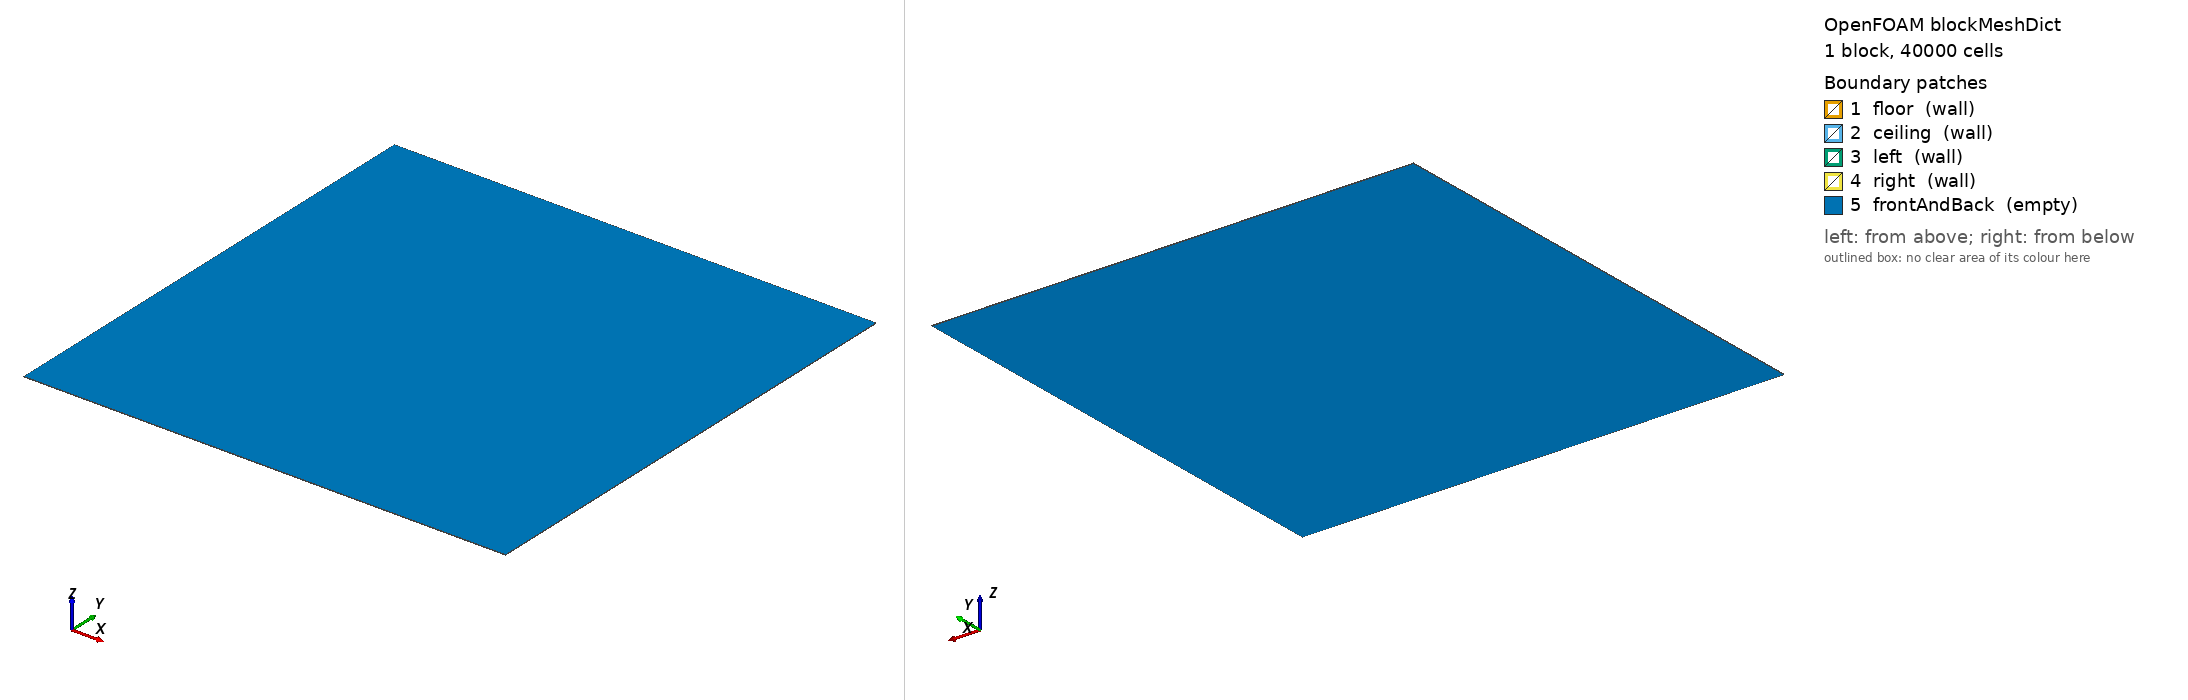

OpenFOAM case: the mesh blockMesh builds from blockMeshDict, 1 block(s), 40000 cells. Boundary patches (legend numbers): 1 floor (wall), 2 ceiling (wall), 3 left (wall), 4 right (wall), 5 frontAndBack (empty). Left view from above one corner, right view from below the opposite corner. Boundary conditions: 9 field file(s) under 0/; 4 of 5 drawn patches have an entry in a shipped field file.

=== system/blockMeshDict ===
/*--------------------------------*- C++ -*----------------------------------*\
  =========                 |
  \\      /  F ield         | OpenFOAM: The Open Source CFD Toolbox
   \\    /   O peration     | Website:  https://openfoam.org
    \\  /    A nd           | Version:  6
     \\/     M anipulation  |
\*---------------------------------------------------------------------------*/
FoamFile
{
    version     2.0;
    format      ascii;
    class       dictionary;
    object      blockMeshDict;
}
// * * * * * * * * * * * * * * * * * * * * * * * * * * * * * * * * * * * * * //

convertToMeters 1;

vertices
(
    (0 0 -1e-4)
    (.1 0 -1e-4)
    (.1 .1 -1e-4)
    (0 .1 -1e-4)
    (0 0 0)
    (.1 0 0)
    (.1 .1 0)
    (0 .1 0)
);

blocks
(
    hex (0 1 2 3 4 5 6 7) (200 200 1) simpleGrading (1 1 1)
);

edges
(
);

boundary
(
    floor
    {
        type wall;
        faces
        (
            (1 5 4 0)
        );
    }

    ceiling
    {
        type wall;
        faces
        (
            (3 7 6 2)
        );
    }

    left
    {
        type wall;
        faces
        (
            (0 4 7 3)
        );
    }

    right
    {
        type wall;
        faces
        (
             (2 6 5 1)
        );
    }

    frontAndBack
    {
        type empty;
        faces
        (
            (0 3 2 1)
            (4 5 6 7)
        );
    }
);

mergePatchPairs
(
);

// ************************************************************************* //


=== system/controlDict ===
/*--------------------------------*- C++ -*----------------------------------*\
  =========                 |
  \\      /  F ield         | OpenFOAM: The Open Source CFD Toolbox
   \\    /   O peration     | Website:  https://openfoam.org
    \\  /    A nd           | Version:  6
     \\/     M anipulation  |
\*---------------------------------------------------------------------------*/
FoamFile
{
    version     2.0;
    format      ascii;
    class       dictionary;
    location    "system";
    object      controlDict;
}
// * * * * * * * * * * * * * * * * * * * * * * * * * * * * * * * * * * * * * //

application     simplePCMFOam;

startFrom       latestTime;

startTime       0;

stopAt          endTime;

endTime         2000;

deltaT          0.01;
writeControl    runTime;

writeInterval   1;

purgeWrite      0;

writeFormat     ascii;

writePrecision  16;

writeCompression off;

timeFormat      general;

timePrecision   16;

runTimeModifiable true;

adjustTimeStep  no;

//maxCo           1;

//maxDeltaT       1;

//maxAlphaCo      1;

functions
{
    #includeFunc residuals

    fieldMinMax1
    {
        type                    fieldMinMax;
        libs                    ("libfieldFunctionObjects.so");
        writeControl            timeStep;
        writeInterval           1;
        writeToFile             yes;
        log                     yes;
        location                yes;
        mode                    magnitude;
        fields                  (U T);
    }

    globalTavg
    {
        type            volFieldValue;
        libs            (fieldFunctionObjects);
        enabled         true;
        writeControl    writeTime;
		writeFields  true;
        fields          (alpha2);
        operation       volAverage;
    }


}

// ************************************************************************* //


=== 0/T ===
/*--------------------------------*- C++ -*----------------------------------*\
  =========                 |
  \\      /  F ield         | OpenFOAM: The Open Source CFD Toolbox
   \\    /   O peration     | Website:  https://openfoam.org
    \\  /    A nd           | Version:  6
     \\/     M anipulation  |
\*---------------------------------------------------------------------------*/
FoamFile
{
    version     2.0;
    format      ascii;
    class       volScalarField;
    object      T;
}
// * * * * * * * * * * * * * * * * * * * * * * * * * * * * * * * * * * * * * //

dimensions      [0 0 0 1 0 0 0];

internalField   uniform 505.;

boundaryField
{
    floor
    {
        type            zeroGradient;
    }
    ceiling
    {
        type            zeroGradient;
    }
    left
    {
        type            fixedValue;
        value           uniform 508.;
    }

    right
    {
        type            fixedValue;
        value           uniform 505.;
    }
    #includeEtc "caseDicts/setConstraintTypes"
}

// ************************************************************************* //


=== 0/alpha1 ===
/*--------------------------------*- C++ -*----------------------------------*\
  =========                 |
  \\      /  F ield         | OpenFOAM: The Open Source CFD Toolbox
   \\    /   O peration     | Website:  https://openfoam.org
    \\  /    A nd           | Version:  6
     \\/     M anipulation  |
\*---------------------------------------------------------------------------*/
FoamFile
{
    version     2.0;
    format      ascii;
    class       volScalarField;
    object      alpha1;
}
// * * * * * * * * * * * * * * * * * * * * * * * * * * * * * * * * * * * * * //

dimensions      [0 0 0 0 0 0 0];

internalField   uniform 1.;

boundaryField
{
    floor
    {
        type            zeroGradient;
    }
    ceiling
    {
        type            zeroGradient;
    }
    left
    {
         type            zeroGradient;
    }

    right
    {
        type            zeroGradient;
    }
   // #includeEtc "caseDicts/setConstraintTypes"
}

// ************************************************************************* //


=== 0/alpha2 ===
/*--------------------------------*- C++ -*----------------------------------*\
  =========                 |
  \\      /  F ield         | OpenFOAM: The Open Source CFD Toolbox
   \\    /   O peration     | Website:  https://openfoam.org
    \\  /    A nd           | Version:  6
     \\/     M anipulation  |
\*---------------------------------------------------------------------------*/
FoamFile
{
    version     2.0;
    format      ascii;
    class       volScalarField;
    object      alpha2;
}
// * * * * * * * * * * * * * * * * * * * * * * * * * * * * * * * * * * * * * //

dimensions      [0 0 0 0 0 0 0];

internalField   uniform 0.;

boundaryField
{
    floor
    {
        type            zeroGradient;
    }
    ceiling
    {
        type            zeroGradient;
    }
    left
    {
         type            zeroGradient;
    }

    right
    {
        type            zeroGradient;
    }
   // #includeEtc "caseDicts/setConstraintTypes"
}

// ************************************************************************* //


=== 0/kappa1 ===
/*--------------------------------*- C++ -*----------------------------------*\
  =========                 |
  \\      /  F ield         | OpenFOAM: The Open Source CFD Toolbox
   \\    /   O peration     | Website:  https://openfoam.org
    \\  /    A nd           | Version:  6
     \\/     M anipulation  |
\*---------------------------------------------------------------------------*/
FoamFile
{
    version     2.0;
    format      ascii;
    class       volScalarField;
    object      kappa1;
}
// * * * * * * * * * * * * * * * * * * * * * * * * * * * * * * * * * * * * * //

dimensions      [1 1 -3 -1 0 0 0];

internalField   uniform 60.;

boundaryField
{
    floor
    {
        type            zeroGradient;
    }
    ceiling
    {
        type            zeroGradient;
    }
    left
    {
         type            zeroGradient;
    }

    right
    {
        type            zeroGradient;
    }
   // #includeEtc "caseDicts/setConstraintTypes"
}

// ************************************************************************* //


=== 0/kappa2 ===
/*--------------------------------*- C++ -*----------------------------------*\
  =========                 |
  \\      /  F ield         | OpenFOAM: The Open Source CFD Toolbox
   \\    /   O peration     | Website:  https://openfoam.org
    \\  /    A nd           | Version:  6
     \\/     M anipulation  |
\*---------------------------------------------------------------------------*/
FoamFile
{
    version     2.0;
    format      ascii;
    class       volScalarField;
    object      kappa2;
}
// * * * * * * * * * * * * * * * * * * * * * * * * * * * * * * * * * * * * * //

dimensions      [1 1 -3 -1 0 0 0];

internalField   uniform 60.;

boundaryField
{
    floor
    {
        type            zeroGradient;
    }
    ceiling
    {
        type            zeroGradient;
    }
    left
    {
         type            zeroGradient;
    }

    right
    {
        type            zeroGradient;
    }
   // #includeEtc "caseDicts/setConstraintTypes"
}

// ************************************************************************* //


=== 0/p ===
/*--------------------------------*- C++ -*----------------------------------*\
  =========                 |
  \\      /  F ield         | OpenFOAM: The Open Source CFD Toolbox
   \\    /   O peration     | Website:  https://openfoam.org
    \\  /    A nd           | Version:  6
     \\/     M anipulation  |
\*---------------------------------------------------------------------------*/
FoamFile
{
    version     2.0;
    format      ascii;
    class       volScalarField;
    object      p;
}
// * * * * * * * * * * * * * * * * * * * * * * * * * * * * * * * * * * * * * //

dimensions      [1 -1 -2 0 0 0 0];

internalField   uniform 0;

boundaryField
{
    floor
    {
         type            fixedValue;
		 value           uniform 0;
    }

    ceiling
    {
        type            zeroGradient;
    }

    left
    {
         type            zeroGradient;
    }

    right
    {
          type            zeroGradient;
    }

    #includeEtc "caseDicts/setConstraintTypes"
}

// ************************************************************************* //


=== 0/phiPositive ===
/*--------------------------------*- C++ -*----------------------------------*\
  =========                 |
  \\      /  F ield         | OpenFOAM: The Open Source CFD Toolbox
   \\    /   O peration     | Website:  https://openfoam.org
    \\  /    A nd           | Version:  6
     \\/     M anipulation  |
\*---------------------------------------------------------------------------*/
FoamFile
{
    version     2.0;
    format      ascii;
    class       volVectorField;
    object      phiPositive;
}
// * * * * * * * * * * * * * * * * * * * * * * * * * * * * * * * * * * * * * //

dimensions      [1 -2 -2 0 0 0 0];

internalField   uniform (0 0 0);

boundaryField
{
    floor
    {
        type            fixedValue;
        value           uniform (0 0 0);
    }
    ceiling
    {
        type            fixedValue;
        value           uniform (0 0 0);
    }
    left
    {
        type            fixedValue;
        value           uniform (0 0 0);
    }

    right
    {
        type            fixedValue;
        value           uniform (0 0 0);
    }
    #includeEtc "caseDicts/setConstraintTypes"
}

// ************************************************************************* //


=== 0/rho1 ===
/*--------------------------------*- C++ -*----------------------------------*\
  =========                 |
  \\      /  F ield         | OpenFOAM: The Open Source CFD Toolbox
   \\    /   O peration     | Website:  https://openfoam.org
    \\  /    A nd           | Version:  6
     \\/     M anipulation  |
\*---------------------------------------------------------------------------*/
FoamFile
{
    version     2.0;
    format      ascii;
    class       volScalarField;
    object      rho1;
}
// * * * * * * * * * * * * * * * * * * * * * * * * * * * * * * * * * * * * * //

dimensions      [1 -3 0 0 0 0 0];

internalField   uniform 7500.;

boundaryField
{
    floor
    {
        type            zeroGradient;
    }
    ceiling
    {
        type            zeroGradient;
    }
    left
    {
         type            zeroGradient;
    }

    right
    {
        type            zeroGradient;
    }
   // #includeEtc "caseDicts/setConstraintTypes"
}

// ************************************************************************* //


=== 0/rho2 ===
/*--------------------------------*- C++ -*----------------------------------*\
  =========                 |
  \\      /  F ield         | OpenFOAM: The Open Source CFD Toolbox
   \\    /   O peration     | Website:  https://openfoam.org
    \\  /    A nd           | Version:  6
     \\/     M anipulation  |
\*---------------------------------------------------------------------------*/
FoamFile
{
    version     2.0;
    format      ascii;
    class       volScalarField;
    object      rho;
}
// * * * * * * * * * * * * * * * * * * * * * * * * * * * * * * * * * * * * * //

dimensions      [1 -3 0 0 0 0 0];

internalField   uniform 7500.;

boundaryField
{
    floor
    {
        type            zeroGradient;
    }
    ceiling
    {
        type            zeroGradient;
    }
    left
    {
         type            zeroGradient;
    }

    right
    {
        type            zeroGradient;
    }
   // #includeEtc "caseDicts/setConstraintTypes"
}

// ************************************************************************* //


Also in the case, not shown: constant/polyMesh/neighbour (numeric list); constant/polyMesh/owner (numeric list); constant/polyMesh/points (numeric list).
